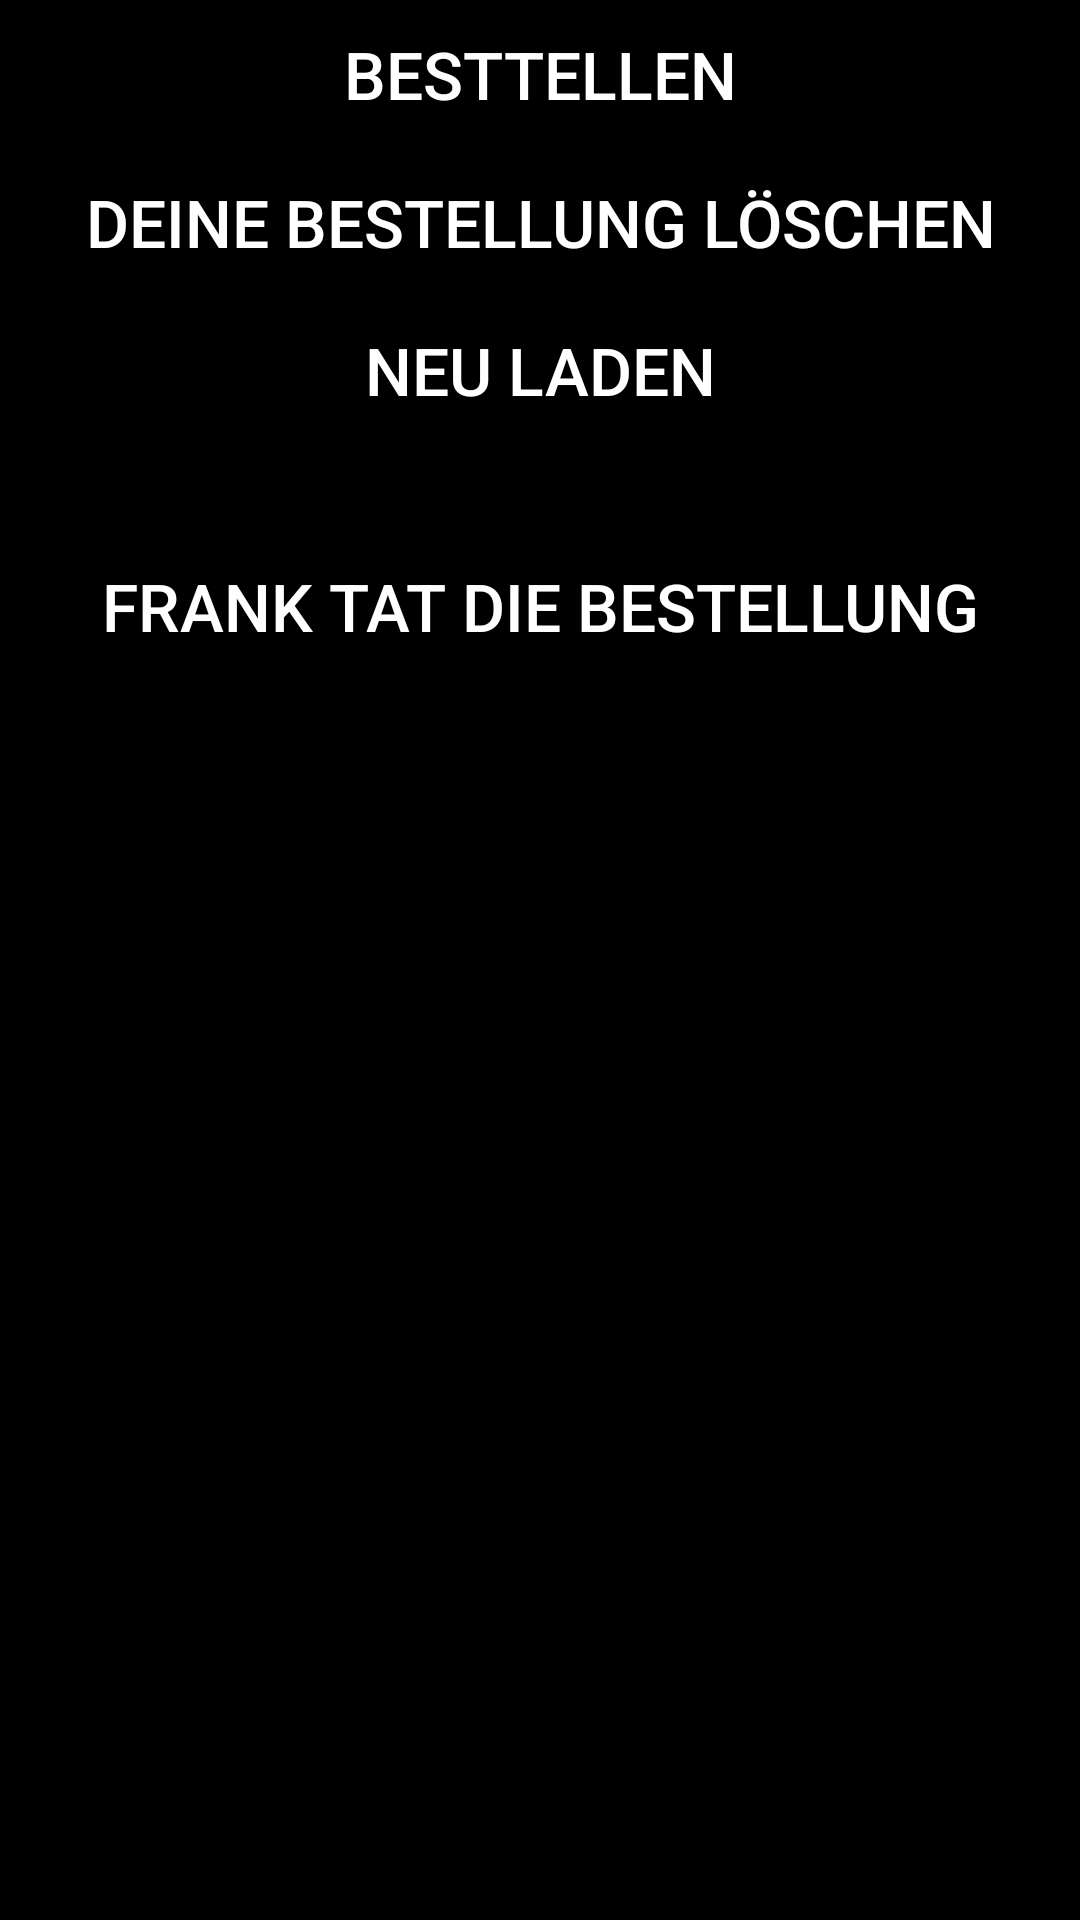

Layout XML and referenced resources for this Android screen:
<!-- AndroidManifest.xml: application theme Theme.Inet_test -->
<!-- res/layout/bier.xml -->
<?xml version="1.0" encoding="utf-8"?>
<ScrollView xmlns:android="http://schemas.android.com/apk/res/android"
    android:orientation="vertical" android:layout_width="match_parent"
    android:layout_height="match_parent"
    android:background="#000000">
    <LinearLayout
        android:layout_width="match_parent"
        android:layout_height="match_parent"
        android:orientation="vertical"
        android:background="#000000">
        <Button
            android:id="@+id/bierplus"
            android:layout_width="match_parent"
            android:layout_height="wrap_content"
            android:textColor="#ffffff"
            android:textSize="22dp"
            android:backgroundTint="#000000"
            android:text="Besttellen"/>
        <Button
            android:id="@+id/bierminus"
            android:layout_width="match_parent"
            android:layout_height="wrap_content"
            android:textColor="#ffffff"
            android:backgroundTint="#000000"
            android:textSize="22dp"
            android:text="Deine Bestellung löschen"/>
        <Button
            android:id="@+id/refresh"
            android:layout_width="match_parent"
            android:layout_height="wrap_content"
            android:textColor="#ffffff"
            android:backgroundTint="#000000"
            android:textSize="22dp"
            android:text="Neu laden"/>
        <TextView
            android:id="@+id/liste"
            android:layout_width="match_parent"
            android:layout_height="match_parent"
            android:textColor="#ffffff"
            android:backgroundTint="#000000"
            android:textSize="22dp" />
        <Button
            android:id="@+id/fertig"
            android:layout_width="match_parent"
            android:layout_height="wrap_content"
            android:textColor="#ffffff"
            android:backgroundTint="#000000"
            android:textSize="22dp"
            android:text="Frank tat die Bestellung"/>
        <TextView
            android:id="@+id/liste2"
            android:layout_width="match_parent"
            android:layout_height="match_parent"
            android:textColor="#ffffff"
            android:backgroundTint="#000000"
            android:textSize="22dp" />
        <Button
            android:id="@+id/bezahlt"
            android:layout_width="match_parent"
            android:layout_height="wrap_content"
            android:textColor="#ffffff"
            android:backgroundTint="#000000"
            android:textSize="22dp"/>
        <Button
            android:id="@+id/abendvorbei"
            android:layout_width="match_parent"
            android:layout_height="wrap_content"
            android:textColor="#ffffff"
            android:backgroundTint="#000000"
            android:textSize="22dp"/>
    </LinearLayout>

</ScrollView>
<!-- resources referenced by this layout -->
<resources>
  <style name="Theme.Inet_test" parent="Theme.MaterialComponents.DayNight.DarkActionBar">
          
          <item name="colorPrimary">@color/purple_500</item>
          <item name="colorPrimaryVariant">#000000</item>
          <item name="colorOnPrimary">@color/white</item>
          
          <item name="colorSecondary">@color/teal_200</item>
          <item name="colorSecondaryVariant">@color/teal_700</item>
          <item name="colorOnSecondary">@color/black</item>
          
          <item name="android:statusBarColor" tools:targetApi="l">#000000</item>
          
      </style>
  <color name="purple_500">#FF6200EE</color>
  <color name="white">#FFFFFF</color>
  <color name="teal_200">#FF03DAC5</color>
  <color name="teal_700">#FF018786</color>
  <color name="black">#000000</color>
</resources>
